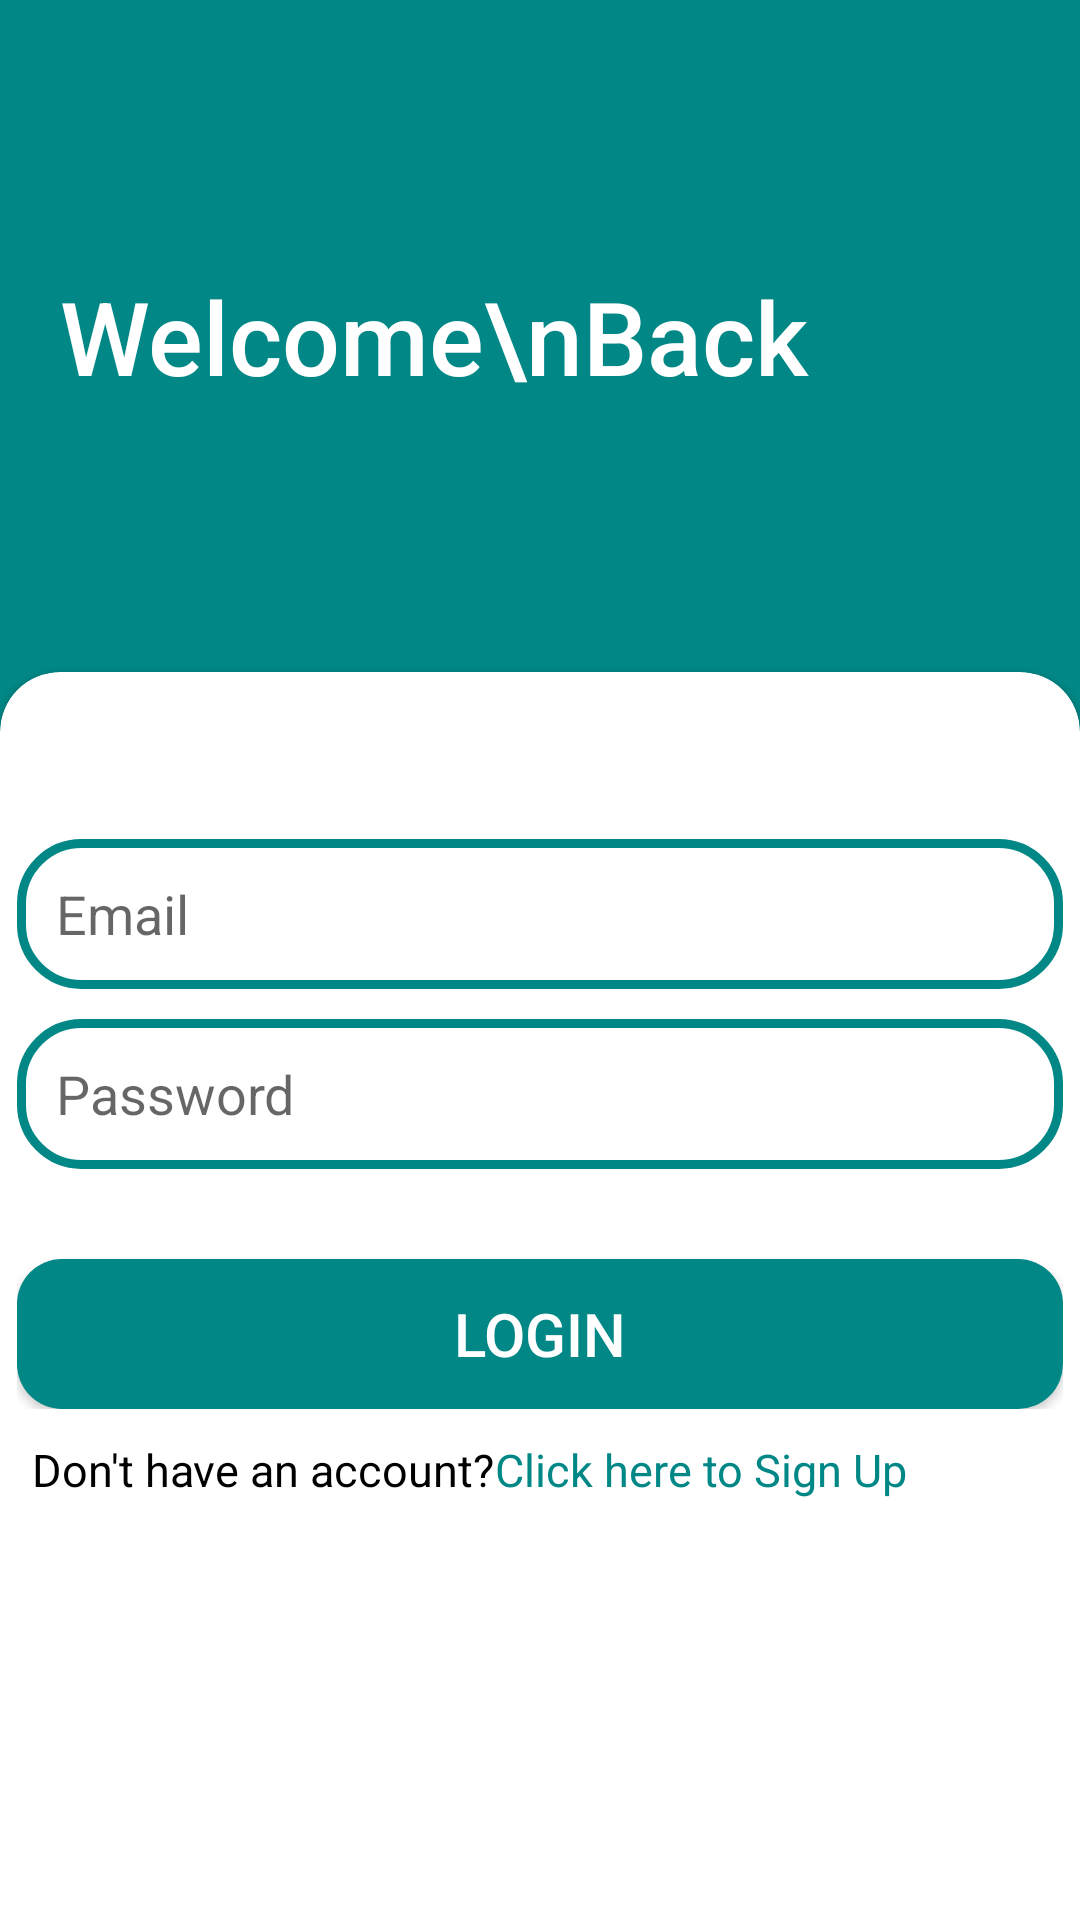

The Android layout XML behind this screen, and the referenced resources:
<!-- AndroidManifest.xml: application theme Theme.LocumScout -->
<!-- res/layout/fragment_login.xml -->
<?xml version="1.0" encoding="utf-8"?>
<androidx.constraintlayout.widget.ConstraintLayout xmlns:android="http://schemas.android.com/apk/res/android"
    xmlns:app="http://schemas.android.com/apk/res-auto"
    xmlns:tools="http://schemas.android.com/tools"
    android:layout_width="match_parent"
    android:layout_height="match_parent"
    android:background="@color/teal_700"
    tools:context=".ui.authenticationfragments.LoginFragment">

    <androidx.constraintlayout.widget.Guideline
        android:id="@+id/guideline2"
        android:layout_width="wrap_content"
        android:layout_height="wrap_content"
        android:orientation="horizontal"
        app:layout_constraintGuide_percent=".35" />

    <TextView
        android:id="@+id/textView4"
        android:layout_width="wrap_content"
        android:layout_height="wrap_content"
        android:fontFamily="sans-serif-medium"
        android:text="Welcome\nBack"
        android:textColor="@color/white"
        android:layout_marginStart="20dp"
        android:textSize="34sp"
        app:layout_constraintBottom_toTopOf="@+id/cardView"
        app:layout_constraintStart_toStartOf="parent"
        app:layout_constraintTop_toTopOf="parent" />

    <com.google.android.material.card.MaterialCardView
        android:id="@+id/cardView"
        style="@style/custom_card_view_style"
        android:layout_width="match_parent"
        android:layout_height="0dp"
        app:layout_constraintBottom_toBottomOf="parent"
        app:layout_constraintEnd_toEndOf="parent"
        app:layout_constraintTop_toTopOf="@id/guideline2">

        <LinearLayout
            android:layout_width="match_parent"
            android:layout_height="wrap_content"
            android:layout_marginTop="40dp"
            android:orientation="vertical">

            <LinearLayout
                android:layout_width="match_parent"
                android:layout_height="wrap_content"
                android:orientation="vertical">

                <EditText
                    android:id="@+id/edt_email"
                    android:layout_width="match_parent"
                    android:layout_height="50dp"
                    android:layout_marginTop="10dp"
                    android:background="@drawable/edt_background"
                    android:drawableLeft="@drawable/ic_email"
                    android:drawableTint="@color/black"
                    android:hint="Email"
                    android:paddingLeft="13dp" />


                <EditText
                    android:id="@+id/edt_password"
                    android:layout_width="match_parent"
                    android:layout_height="50dp"
                    android:layout_marginTop="10dp"
                    android:background="@drawable/edt_background"
                    android:drawableStart="@drawable/baseline_lock_24"
                    android:drawableTint="@color/black"
                    android:hint="Password"
                    android:paddingLeft="13dp" />

                <Button
                    android:id="@+id/btn_login"
                    android:layout_width="match_parent"
                    android:layout_height="50dp"
                    android:layout_marginTop="30dp"
                    android:background="@drawable/btn_background"
                    android:text="Login"
                    android:textColor="@color/white"
                    android:textSize="20sp" />

            </LinearLayout>

            <LinearLayout
                android:layout_width="wrap_content"
                android:layout_height="wrap_content"
                android:layout_marginLeft="5dp"
                android:layout_marginTop="10dp"
                android:layout_marginRight="5dp"
                android:orientation="horizontal">
                <TextView
                    android:id="@+id/text1"
                    android:layout_width="wrap_content"
                    android:layout_height="wrap_content"
                    android:text="Don't have an account?"
                    android:textColor="@color/black"
                    android:textSize="15sp" />

                <TextView
                    android:id="@+id/txt_signUp"
                    android:layout_width="wrap_content"
                    android:layout_height="wrap_content"
                    android:text="Click here to Sign Up"
                    android:textColor="@color/teal_700"
                    android:textSize="15sp" />
            </LinearLayout>
        </LinearLayout>
    </com.google.android.material.card.MaterialCardView>


    

    
    
    
    
    
    
    
    
    
    
    
    
    
    
    
    


</androidx.constraintlayout.widget.ConstraintLayout>
<!-- resources referenced by this layout -->
<resources>
  <color name="black">#FF000000</color>
  <color name="teal_700">#FF018786</color>
  <color name="white">#FFFFFFFF</color>
  <!-- drawable btn_background (drawable) -->
  <?xml version="1.0" encoding="utf-8"?>
  <shape xmlns:android="http://schemas.android.com/apk/res/android">
  
      <corners android:radius="15dp"/>
      <solid android:color="@color/teal_700"/>
  </shape>
  <!-- drawable edt_background (drawable) -->
  <?xml version="1.0" encoding="utf-8"?>
  <shape xmlns:android="http://schemas.android.com/apk/res/android"
      android:shape="rectangle">
  
      <corners android:radius="20dp"/>
      <stroke android:color="@color/teal_700" android:width="3dp"/>
  </shape>
  <style name="custom_card_view_style" parent="Widget.MaterialComponents.CardView">
          <item name="shapeAppearanceOverlay">@style/custom_card_view</item>
      </style>
  <style name="Theme.LocumScout" parent="Base.Theme.LocumScout" />
  <style name="custom_card_view" parent="">
          <item name="cornerFamily">rounded</item>
          <item name="cornerSizeTopRight">20dp</item>
          <item name="cornerSizeTopLeft">20dp</item>
          <item name="cornerSizeBottomLeft">0dp</item>
          <item name="cornerSizeBottomRight">0dp</item>
      </style>
  <style name="Base.Theme.LocumScout" parent="Theme.MaterialComponents.Light.NoActionBar">
          
          
  
          <item name="colorPrimary">@color/black</item>
          <item name="colorPrimaryVariant">@color/teal_700</item>
  
          <item name="colorSecondary">@color/teal_200</item>
          <item name="android:statusBarColor">?attr/colorPrimaryVariant</item>
      </style>
  <color name="teal_200">#FF03DAC5</color>
</resources>
